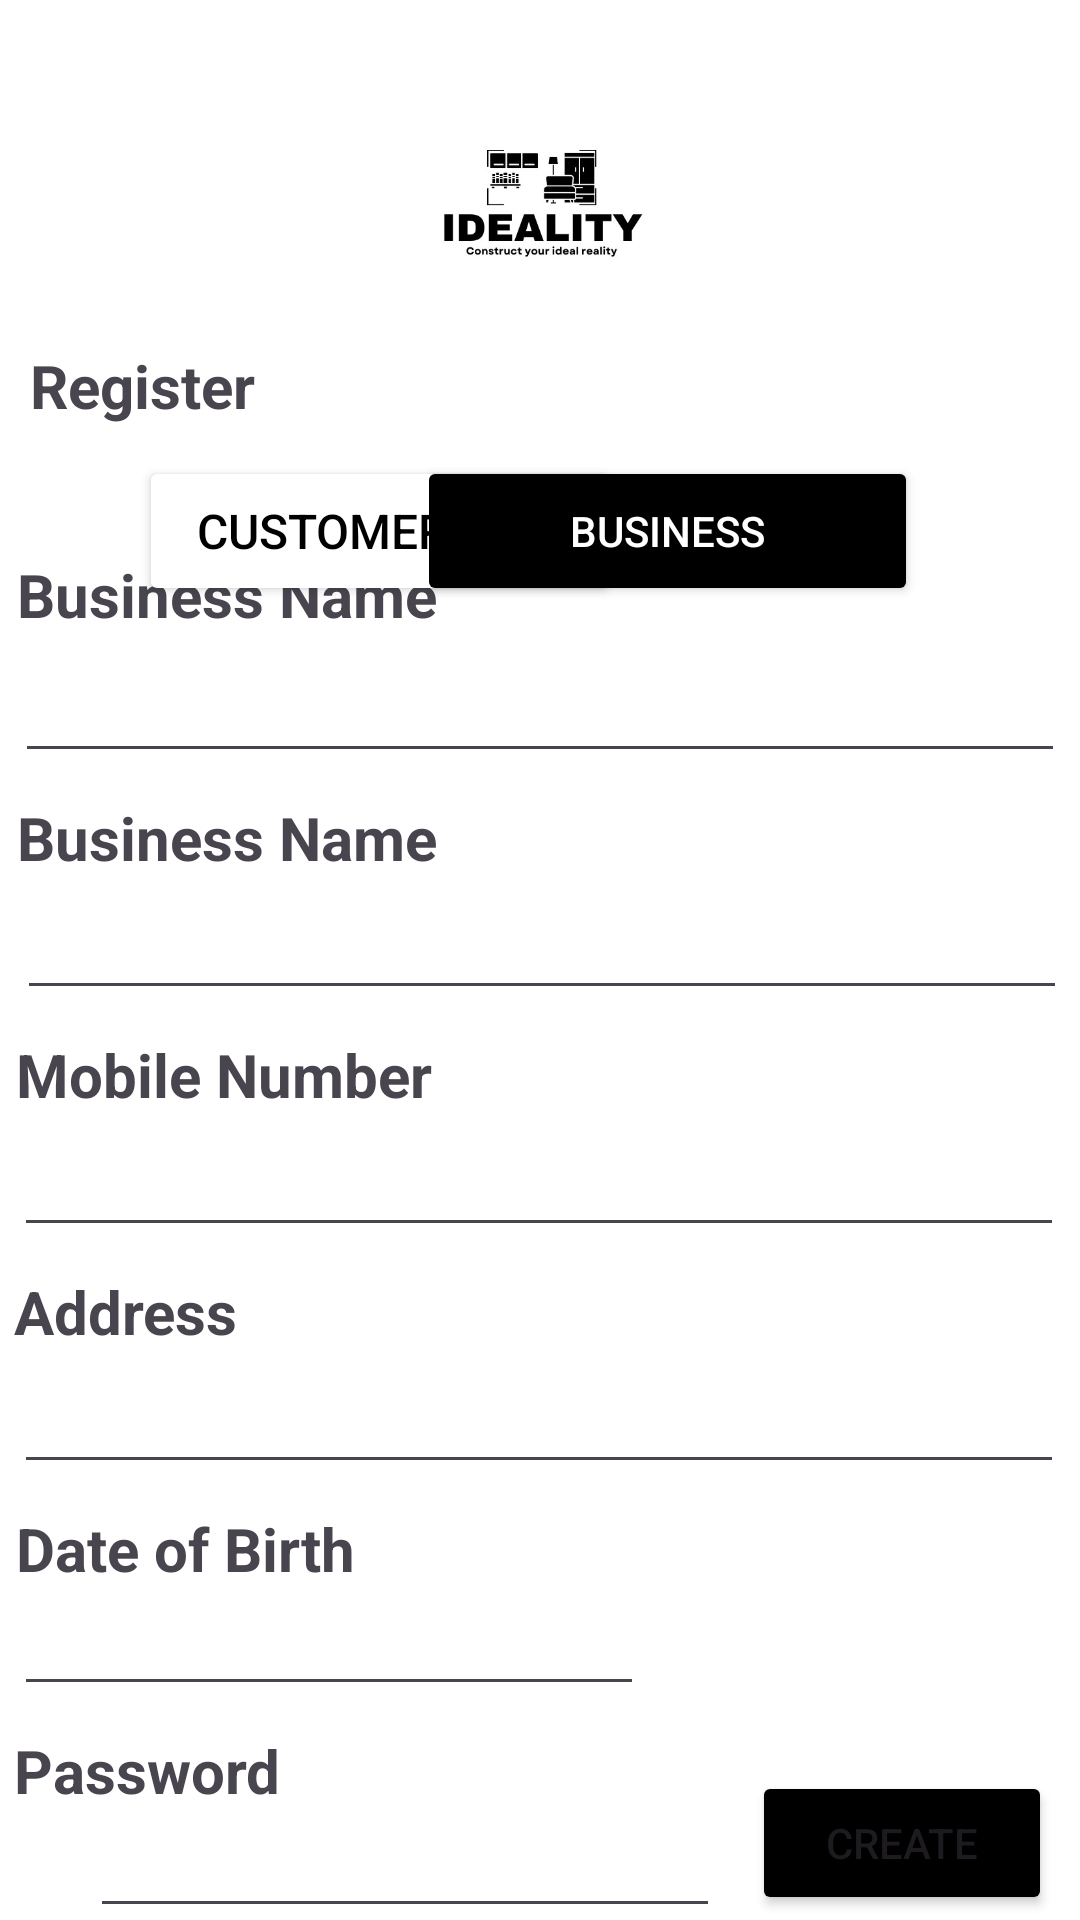

This screen was rendered from an Android layout file. Write that file and the resources it references.
<!-- AndroidManifest.xml: application theme Theme.IdealityApp -->
<!-- res/layout/activity_signup_screen_business.xml -->
<?xml version="1.0" encoding="utf-8"?>
<androidx.constraintlayout.widget.ConstraintLayout xmlns:android="http://schemas.android.com/apk/res/android"
    xmlns:app="http://schemas.android.com/apk/res-auto"
    xmlns:tools="http://schemas.android.com/tools"
    android:id="@+id/main"
    android:layout_width="match_parent"
    android:layout_height="match_parent"
    android:background="@color/white"
    tools:context=".SignupScreen">

    <ImageView
        android:id="@+id/imageView2"
        android:layout_width="75dp"
        android:layout_height="75dp"
        android:layout_marginStart="130dp"
        android:layout_marginTop="30dp"
        android:layout_marginEnd="130dp"
        android:contentDescription="@string/ideality_logo"
        app:layout_constraintEnd_toEndOf="parent"
        app:layout_constraintStart_toStartOf="parent"
        app:layout_constraintTop_toTopOf="parent"
        app:srcCompat="@drawable/idealitylogo" />

    <TextView
        android:id="@+id/textView"
        android:layout_width="wrap_content"
        android:layout_height="wrap_content"
        android:layout_marginStart="35dp"
        android:layout_marginTop="10dp"
        android:layout_marginEnd="300dp"
        android:text="@string/register"
        android:textSize="20sp"
        android:textStyle="bold"
        app:layout_constraintEnd_toEndOf="parent"
        app:layout_constraintStart_toStartOf="parent"
        app:layout_constraintTop_toBottomOf="@+id/imageView2" />

    <Button
        android:id="@+id/button2"
        android:layout_width="160dp"
        android:layout_height="50dp"
        android:layout_marginStart="65dp"
        android:layout_marginTop="10dp"
        android:layout_marginEnd="30dp"
        android:backgroundTint="#FFFFFF"
        android:onClick="SignupScreen"
        android:paddingEnd="50dp"
        android:text="@string/customer"
        android:textColor="#000000"
        android:textSize="16sp"
        app:layout_constraintEnd_toEndOf="@+id/imageView2"
        app:layout_constraintStart_toStartOf="parent"
        app:layout_constraintTop_toBottomOf="@+id/textView"
        app:strokeColor="#000000"
        app:strokeWidth="1dp" />

    <Button
        android:id="@+id/button3"
        android:layout_width="167dp"
        android:layout_height="50dp"
        android:layout_marginStart="65dp"
        android:layout_marginTop="10dp"
        android:layout_marginEnd="65dp"
        android:backgroundTint="#000000"
        android:text="@string/business"
        android:textColor="#FFFFFF"
        app:layout_constraintEnd_toEndOf="parent"
        app:layout_constraintStart_toEndOf="@+id/textView"
        app:layout_constraintTop_toBottomOf="@+id/textView"
        app:strokeColor="#000000"
        app:strokeWidth="0dp" />

    <TextView
        android:id="@+id/textView2"
        android:layout_width="wrap_content"
        android:layout_height="wrap_content"
        android:layout_marginStart="70dp"
        android:layout_marginTop="70dp"
        android:layout_marginEnd="279dp"
        android:layout_marginBottom="2dp"
        android:text="@string/Business_name"
        android:textSize="20sp"
        android:textStyle="bold"
        app:layout_constraintBottom_toTopOf="@+id/editTextText"
        app:layout_constraintEnd_toEndOf="parent"
        app:layout_constraintStart_toStartOf="parent"
        app:layout_constraintTop_toBottomOf="@+id/textView" />

    <EditText
        android:id="@+id/editTextText"
        android:layout_width="350dp"
        android:layout_height="41dp"
        android:layout_marginStart="30dp"
        android:layout_marginTop="3dp"
        android:layout_marginEnd="30dp"
        android:layout_marginBottom="3dp"
        android:ems="10"
        android:inputType="text"
        app:layout_constraintBottom_toTopOf="@+id/textView5"
        app:layout_constraintEnd_toEndOf="parent"
        app:layout_constraintStart_toStartOf="parent"
        app:layout_constraintTop_toBottomOf="@+id/textView2" />

    <TextView
        android:id="@+id/textView5"
        android:layout_width="wrap_content"
        android:layout_height="wrap_content"
        android:layout_marginStart="70dp"
        android:layout_marginTop="5dp"
        android:layout_marginEnd="279dp"
        android:layout_marginBottom="2dp"
        android:text="@string/Business_name"
        android:textSize="20sp"
        android:textStyle="bold"
        app:layout_constraintBottom_toTopOf="@+id/etEmailRegister"
        app:layout_constraintEnd_toEndOf="parent"
        app:layout_constraintStart_toStartOf="parent"
        app:layout_constraintTop_toBottomOf="@+id/editTextText" />

    <EditText
        android:id="@+id/etEmailRegister"
        android:layout_width="350dp"
        android:layout_height="40dp"
        android:layout_marginStart="31dp"
        android:layout_marginTop="2dp"
        android:layout_marginEnd="30dp"
        android:layout_marginBottom="3dp"
        android:ems="10"
        android:inputType="text"
        app:layout_constraintBottom_toTopOf="@+id/textView6"
        app:layout_constraintEnd_toEndOf="parent"
        app:layout_constraintStart_toStartOf="parent"
        app:layout_constraintTop_toBottomOf="@+id/textView5" />

    <TextView
        android:id="@+id/textView6"
        android:layout_width="wrap_content"
        android:layout_height="wrap_content"
        android:layout_marginStart="30dp"
        android:layout_marginTop="5dp"
        android:layout_marginEnd="241dp"
        android:layout_marginBottom="2dp"
        android:text="@string/Mobile_Number"
        android:textSize="20sp"
        android:textStyle="bold"
        app:layout_constraintBottom_toTopOf="@+id/editTextPhone"
        app:layout_constraintEnd_toEndOf="parent"
        app:layout_constraintStart_toStartOf="parent"
        app:layout_constraintTop_toBottomOf="@+id/etEmailRegister" />

    <EditText
        android:id="@+id/editTextPhone"
        android:layout_width="350dp"
        android:layout_height="40dp"
        android:layout_marginStart="30dp"
        android:layout_marginTop="2dp"
        android:layout_marginEnd="31dp"
        android:layout_marginBottom="3dp"
        android:ems="10"
        android:inputType="phone"
        app:layout_constraintBottom_toTopOf="@+id/textView7"
        app:layout_constraintEnd_toEndOf="parent"
        app:layout_constraintStart_toStartOf="parent"
        app:layout_constraintTop_toBottomOf="@+id/textView6" />

    <TextView
        android:id="@+id/textView7"
        android:layout_width="wrap_content"
        android:layout_height="wrap_content"
        android:layout_marginStart="30dp"
        android:layout_marginTop="5dp"
        android:layout_marginEnd="306dp"
        android:layout_marginBottom="2dp"
        android:text="@string/Address"
        android:textSize="20sp"
        android:textStyle="bold"
        app:layout_constraintBottom_toTopOf="@+id/editTextTextMultiLine"
        app:layout_constraintEnd_toEndOf="parent"
        app:layout_constraintStart_toStartOf="parent"
        app:layout_constraintTop_toBottomOf="@+id/editTextPhone" />

    <EditText
        android:id="@+id/editTextTextMultiLine"
        android:layout_width="350dp"
        android:layout_height="40dp"
        android:layout_marginStart="30dp"
        android:layout_marginTop="2dp"
        android:layout_marginEnd="31dp"
        android:layout_marginBottom="3dp"
        android:ems="10"
        android:gravity="start|top"
        android:inputType="textMultiLine"
        app:layout_constraintBottom_toTopOf="@+id/textView8"
        app:layout_constraintEnd_toEndOf="parent"
        app:layout_constraintStart_toStartOf="parent"
        app:layout_constraintTop_toBottomOf="@+id/textView7" />

    <TextView
        android:id="@+id/textView8"
        android:layout_width="wrap_content"
        android:layout_height="wrap_content"
        android:layout_marginStart="30dp"
        android:layout_marginTop="5dp"
        android:layout_marginEnd="266dp"
        android:layout_marginBottom="2dp"
        android:text="@string/DoB"
        android:textSize="20sp"
        android:textStyle="bold"
        app:layout_constraintBottom_toTopOf="@+id/editTextDate"
        app:layout_constraintEnd_toEndOf="parent"
        app:layout_constraintStart_toStartOf="parent"
        app:layout_constraintTop_toBottomOf="@+id/editTextTextMultiLine" />

    <EditText
        android:id="@+id/editTextDate"
        android:layout_width="wrap_content"
        android:layout_height="35dp"
        android:layout_marginStart="30dp"
        android:layout_marginTop="2dp"
        android:layout_marginEnd="171dp"
        android:layout_marginBottom="3dp"
        android:ems="10"
        android:inputType="date"
        app:layout_constraintBottom_toTopOf="@+id/textView13"
        app:layout_constraintEnd_toEndOf="parent"
        app:layout_constraintStart_toStartOf="parent"
        app:layout_constraintTop_toBottomOf="@+id/textView8" />

    <TextView
        android:id="@+id/textView13"
        android:layout_width="wrap_content"
        android:layout_height="wrap_content"
        android:layout_marginStart="30dp"
        android:layout_marginTop="5dp"
        android:layout_marginEnd="292dp"
        android:layout_marginBottom="2dp"
        android:text="@string/password2"
        android:textSize="20sp"
        android:textStyle="bold"
        app:layout_constraintBottom_toTopOf="@+id/etPasswordRegister"
        app:layout_constraintEnd_toEndOf="parent"
        app:layout_constraintStart_toStartOf="parent"
        app:layout_constraintTop_toBottomOf="@+id/editTextDate" />

    <EditText
        android:id="@+id/etPasswordRegister"
        android:layout_width="wrap_content"
        android:layout_height="35dp"
        android:layout_marginStart="30dp"
        android:layout_marginTop="2dp"
        android:layout_marginBottom="25dp"
        android:ems="10"
        android:inputType="textPassword"
        app:layout_constraintBottom_toBottomOf="parent"
        app:layout_constraintStart_toStartOf="parent"
        app:layout_constraintTop_toBottomOf="@+id/textView13" />

    <Button
        android:id="@+id/btnRegister"
        android:layout_width="100dp"
        android:layout_height="wrap_content"
        android:layout_marginStart="41dp"
        android:layout_marginTop="45dp"
        android:layout_marginEnd="40dp"
        android:layout_marginBottom="25dp"
        android:backgroundTint="#000000"
        android:onClick="LoginScreen"
        android:text="@string/Create"
        app:layout_constraintBottom_toBottomOf="parent"
        app:layout_constraintEnd_toEndOf="parent"
        app:layout_constraintStart_toEndOf="@+id/etPasswordRegister"
        app:layout_constraintTop_toBottomOf="@+id/editTextDate" />

</androidx.constraintlayout.widget.ConstraintLayout>
<!-- resources referenced by this layout -->
<resources>
  <color name="white">#FFFFFFFF</color>
  <!-- drawable idealitylogo: jpg bitmap (drawable, 15131 bytes) -->
  <string name="Address">Address</string>
  <string name="Business_name">Business Name</string>
  <string name="Create">Create</string>
  <string name="DoB">Date of Birth</string>
  <string name="Mobile_Number">Mobile Number</string>
  <string name="business">Business</string>
  <string name="customer">Customer</string>
  <string name="ideality_logo">Ideality Logo</string>
  <string name="password2">Password</string>
  <string name="register">Register</string>
  <style name="Theme.IdealityApp" parent="Base.Theme.IdealityApp" />
  <style name="Base.Theme.IdealityApp" parent="Theme.Material3.DayNight.NoActionBar">
          
          
      </style>
</resources>
